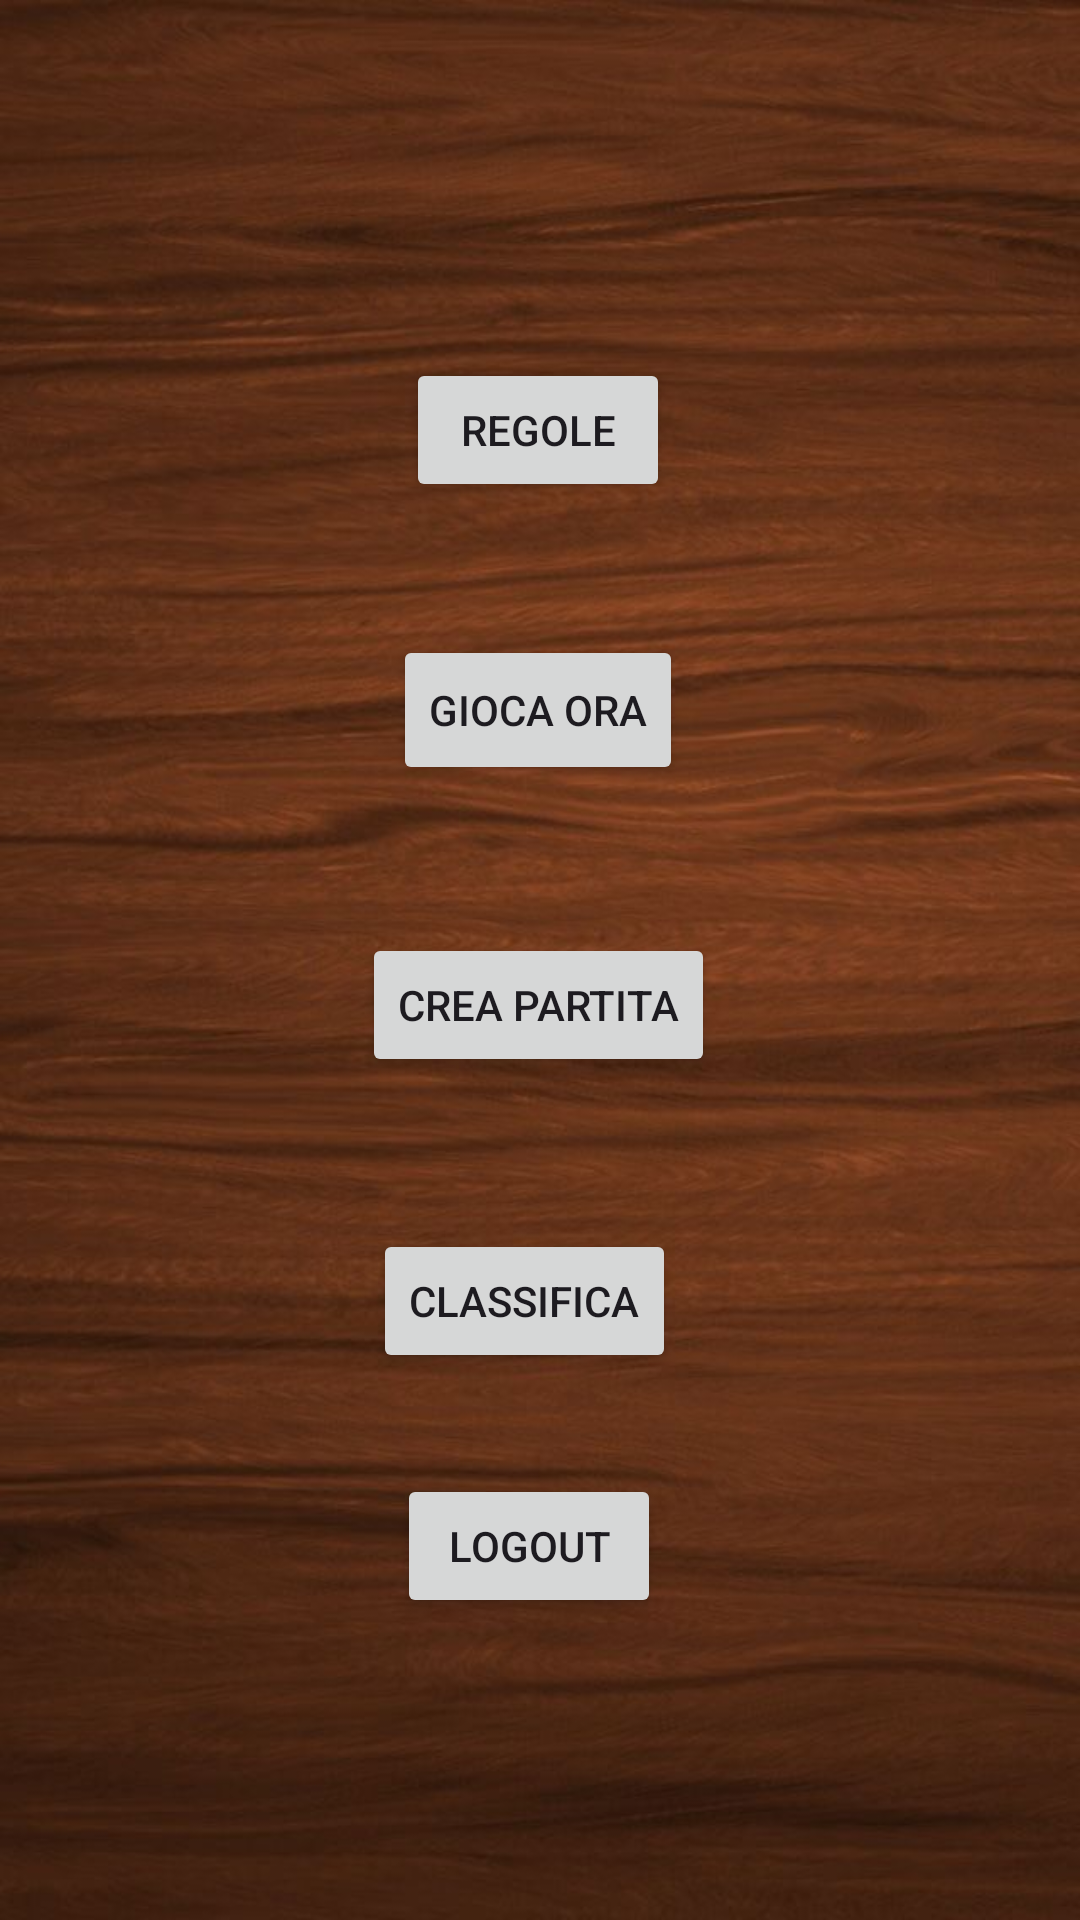

Here is an Android app screen rendered from its layout file. Give the layout XML and the strings, colors and styles it references.
<!-- AndroidManifest.xml: activity theme Theme.Material3.Light.NoActionBar -->
<!-- res/layout/activity_menu.xml -->
<?xml version="1.0" encoding="utf-8"?>
<androidx.constraintlayout.widget.ConstraintLayout xmlns:android="http://schemas.android.com/apk/res/android"
    xmlns:app="http://schemas.android.com/apk/res-auto"
    xmlns:tools="http://schemas.android.com/tools"
    android:layout_width="match_parent"
    android:layout_height="match_parent"
    android:background="@drawable/sfondo"
    tools:context=".AttesaActivity">

    <Button
        android:id="@+id/btnGioca"
        android:layout_width="wrap_content"
        android:layout_height="50dp"
        android:text="@string/gioca"
        app:layout_constraintBottom_toBottomOf="parent"
        app:layout_constraintEnd_toEndOf="parent"
        app:layout_constraintHorizontal_bias="0.498"
        app:layout_constraintStart_toStartOf="parent"
        app:layout_constraintTop_toTopOf="parent"
        app:layout_constraintVertical_bias="0.359" />

    <Button
        android:id="@+id/btnCrea"
        android:layout_width="wrap_content"
        android:layout_height="wrap_content"
        android:text="@string/crea"
        app:layout_constraintBottom_toBottomOf="parent"
        app:layout_constraintEnd_toEndOf="parent"
        app:layout_constraintHorizontal_bias="0.498"
        app:layout_constraintStart_toStartOf="parent"
        app:layout_constraintTop_toBottomOf="@+id/btnGioca"
        app:layout_constraintVertical_bias="0.149" />

    <Button
        android:id="@+id/btnClassifica"
        android:layout_width="wrap_content"
        android:layout_height="wrap_content"
        android:text="@string/classifica"
        app:layout_constraintBottom_toBottomOf="parent"
        app:layout_constraintEnd_toEndOf="parent"
        app:layout_constraintHorizontal_bias="0.48"
        app:layout_constraintStart_toStartOf="parent"
        app:layout_constraintTop_toBottomOf="@+id/btnCrea"
        app:layout_constraintVertical_bias="0.218" />

    <Button
        android:id="@+id/btnLogout"
        android:layout_width="wrap_content"
        android:layout_height="wrap_content"
        android:text="Logout"
        app:layout_constraintBottom_toBottomOf="parent"
        app:layout_constraintEnd_toEndOf="parent"
        app:layout_constraintHorizontal_bias="0.486"
        app:layout_constraintStart_toStartOf="parent"
        app:layout_constraintTop_toBottomOf="@+id/btnClassifica"
        app:layout_constraintVertical_bias="0.25" />

    <TextView
        android:id="@+id/tvUser"
        android:layout_width="wrap_content"
        android:layout_height="wrap_content"
        android:layout_marginBottom="11dp"
        android:textColor="@android:color/white"
        android:textSize="20sp"
        android:textStyle="bold"
        app:layout_constraintBottom_toTopOf="@+id/btnRegole"
        app:layout_constraintEnd_toEndOf="parent"
        app:layout_constraintStart_toStartOf="parent"
        app:layout_constraintTop_toTopOf="parent" />

    <Button
        android:id="@+id/btnRegole"
        android:layout_width="wrap_content"
        android:layout_height="wrap_content"
        android:text="@string/regole"
        app:layout_constraintBottom_toTopOf="@+id/btnGioca"
        app:layout_constraintEnd_toEndOf="parent"
        app:layout_constraintHorizontal_bias="0.498"
        app:layout_constraintStart_toStartOf="parent"
        app:layout_constraintTop_toTopOf="parent"
        app:layout_constraintVertical_bias="0.73" />

    <androidx.constraintlayout.widget.Guideline
        android:id="@+id/guideline6"
        android:layout_width="wrap_content"
        android:layout_height="wrap_content"
        android:orientation="vertical"
        app:layout_constraintGuide_begin="202dp" />

</androidx.constraintlayout.widget.ConstraintLayout>
<!-- resources referenced by this layout -->
<resources>
  <!-- drawable sfondo: jpg bitmap (drawable, 58282 bytes) -->
  <string name="classifica">Classifica</string>
  <string name="crea">Crea partita</string>
  <string name="gioca">Gioca ora</string>
  <string name="regole">Regole</string>
</resources>
